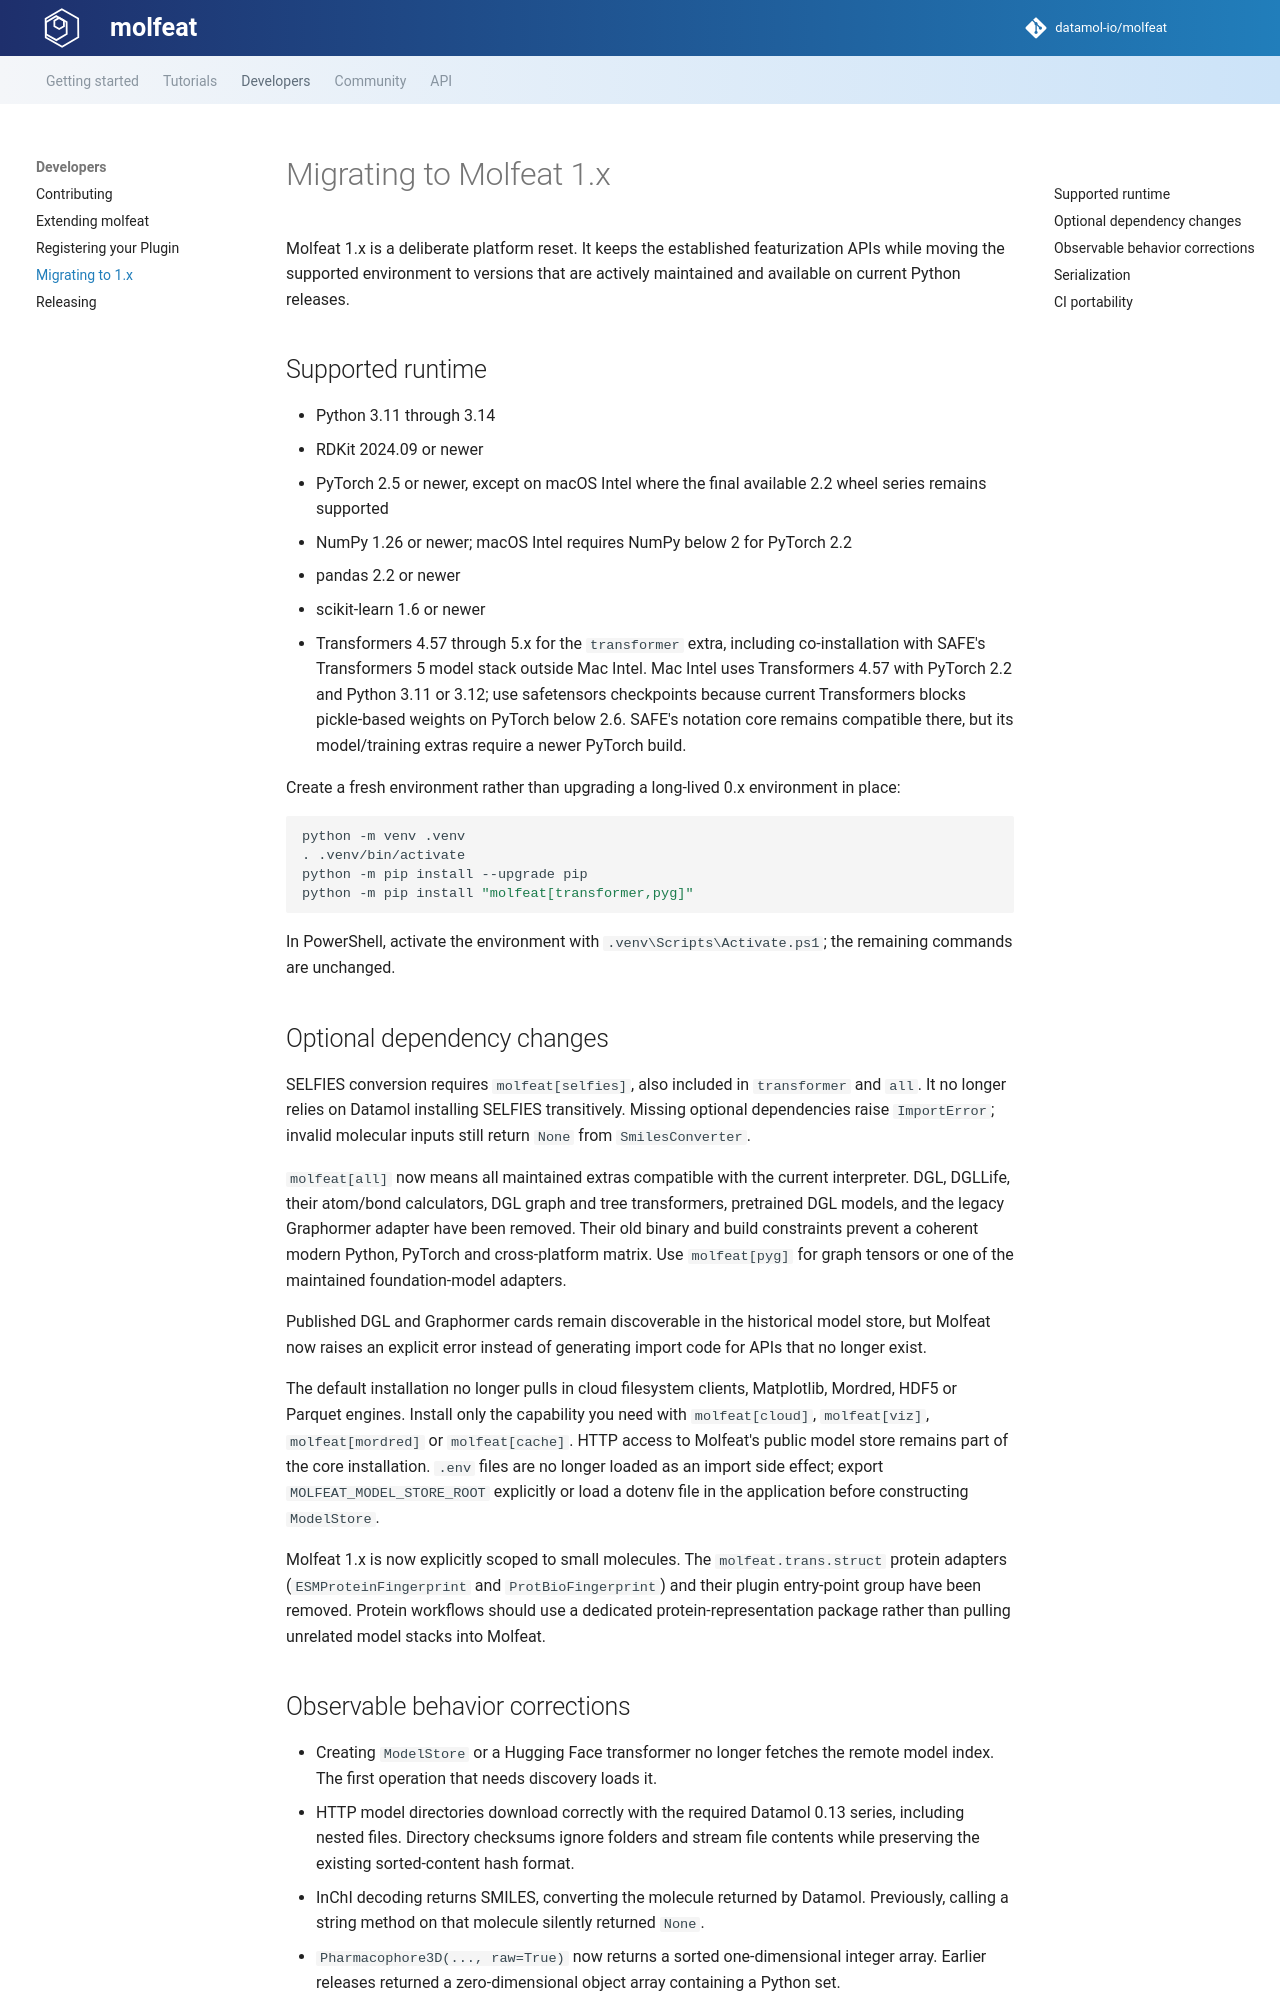

repository: datamol-io/molfeat · page: main/migration.html · generator: mkdocs

# Migrating to Molfeat 1.x

Molfeat 1.x is a deliberate platform reset. It keeps the established
featurization APIs while moving the supported environment to versions that are
actively maintained and available on current Python releases.

## Supported runtime

- Python 3.11 through 3.14
- RDKit 2024.09 or newer
- PyTorch 2.5 or newer, except on macOS Intel where the final available 2.2
  wheel series remains supported
- NumPy 1.26 or newer; macOS Intel requires NumPy below 2 for PyTorch 2.2
- pandas 2.2 or newer
- scikit-learn 1.6 or newer
- Transformers 4.57 through 5.x for the `transformer` extra, including
  co-installation with SAFE's Transformers 5 model stack outside Mac Intel.
  Mac Intel uses Transformers 4.57 with PyTorch 2.2 and Python 3.11 or 3.12;
  use safetensors checkpoints because current Transformers blocks pickle-based
  weights on PyTorch below 2.6. SAFE's notation core remains compatible there,
  but its model/training extras require a newer PyTorch build.

Create a fresh environment rather than upgrading a long-lived 0.x environment
in place:

```bash
python -m venv .venv
. .venv/bin/activate
python -m pip install --upgrade pip
python -m pip install "molfeat[transformer,pyg]"
```

In PowerShell, activate the environment with
`.venv\Scripts\Activate.ps1`; the remaining commands are unchanged.

## Optional dependency changes

SELFIES conversion requires `molfeat[selfies]`, also included in `transformer`
and `all`. It no longer relies on Datamol installing SELFIES transitively.
Missing optional dependencies raise `ImportError`; invalid molecular inputs
still return `None` from `SmilesConverter`.

`molfeat[all]` now means all maintained extras compatible with the current
interpreter. DGL, DGLLife, their atom/bond calculators, DGL graph and tree
transformers, pretrained DGL models, and the legacy Graphormer adapter have
been removed. Their old binary and build constraints prevent a coherent modern
Python, PyTorch and cross-platform matrix. Use `molfeat[pyg]` for graph tensors
or one of the maintained foundation-model adapters.

Published DGL and Graphormer cards remain discoverable in the historical model
store, but Molfeat now raises an explicit error instead of generating import
code for APIs that no longer exist.

The default installation no longer pulls in cloud filesystem clients,
Matplotlib, Mordred, HDF5 or Parquet engines. Install only the capability you
need with `molfeat[cloud]`, `molfeat[viz]`, `molfeat[mordred]` or
`molfeat[cache]`. HTTP access to Molfeat's public model store remains part of
the core installation. `.env` files are no longer loaded as an import side
effect; export `MOLFEAT_MODEL_STORE_ROOT` explicitly or load a dotenv file in
the application before constructing `ModelStore`.

Molfeat 1.x is now explicitly scoped to small molecules. The
`molfeat.trans.struct` protein adapters (`ESMProteinFingerprint` and
`ProtBioFingerprint`) and their plugin entry-point group have been removed.
Protein workflows should use a dedicated protein-representation package rather
than pulling unrelated model stacks into Molfeat.
